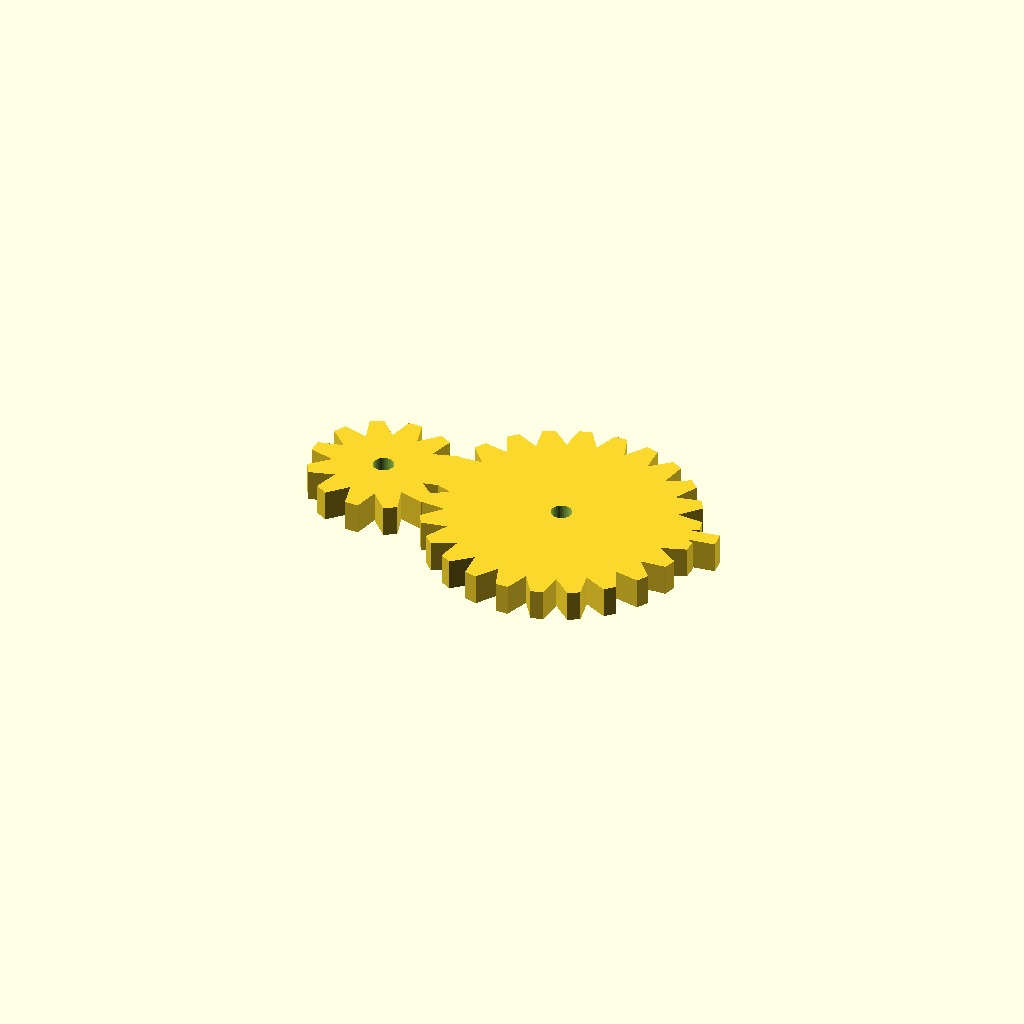
Cell 1: the model at its default parameters.
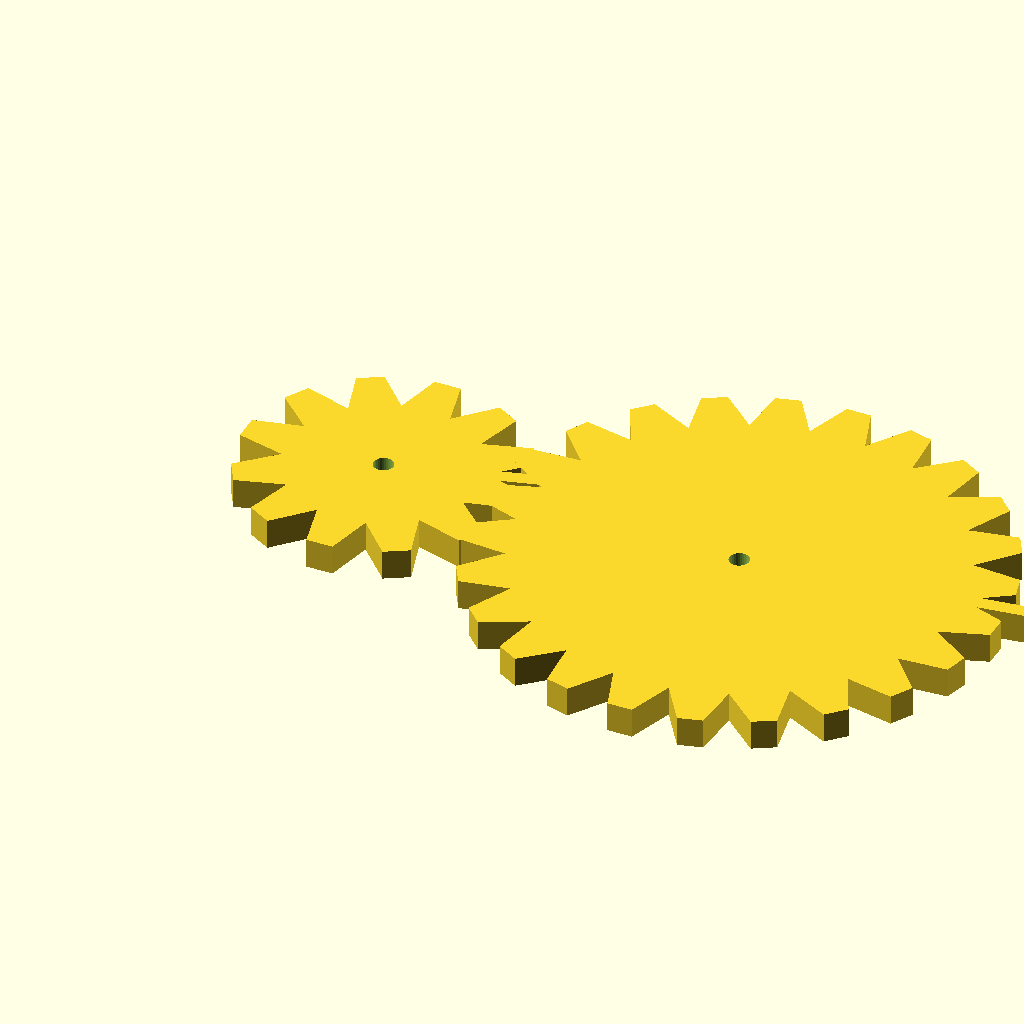
Cell 2 — module_mm set to 4, the other parameters unchanged.
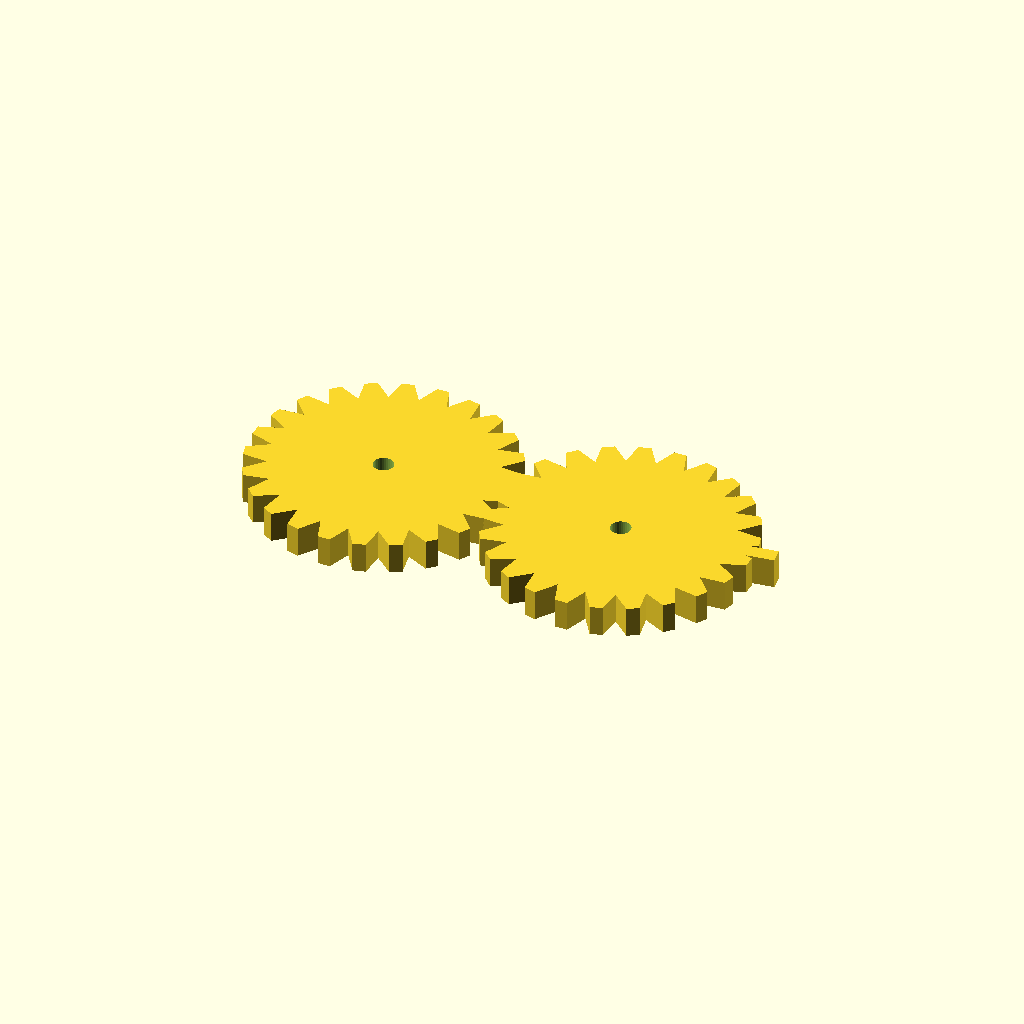
Cell 3 — pinion_teeth set to 24, the other parameters unchanged.
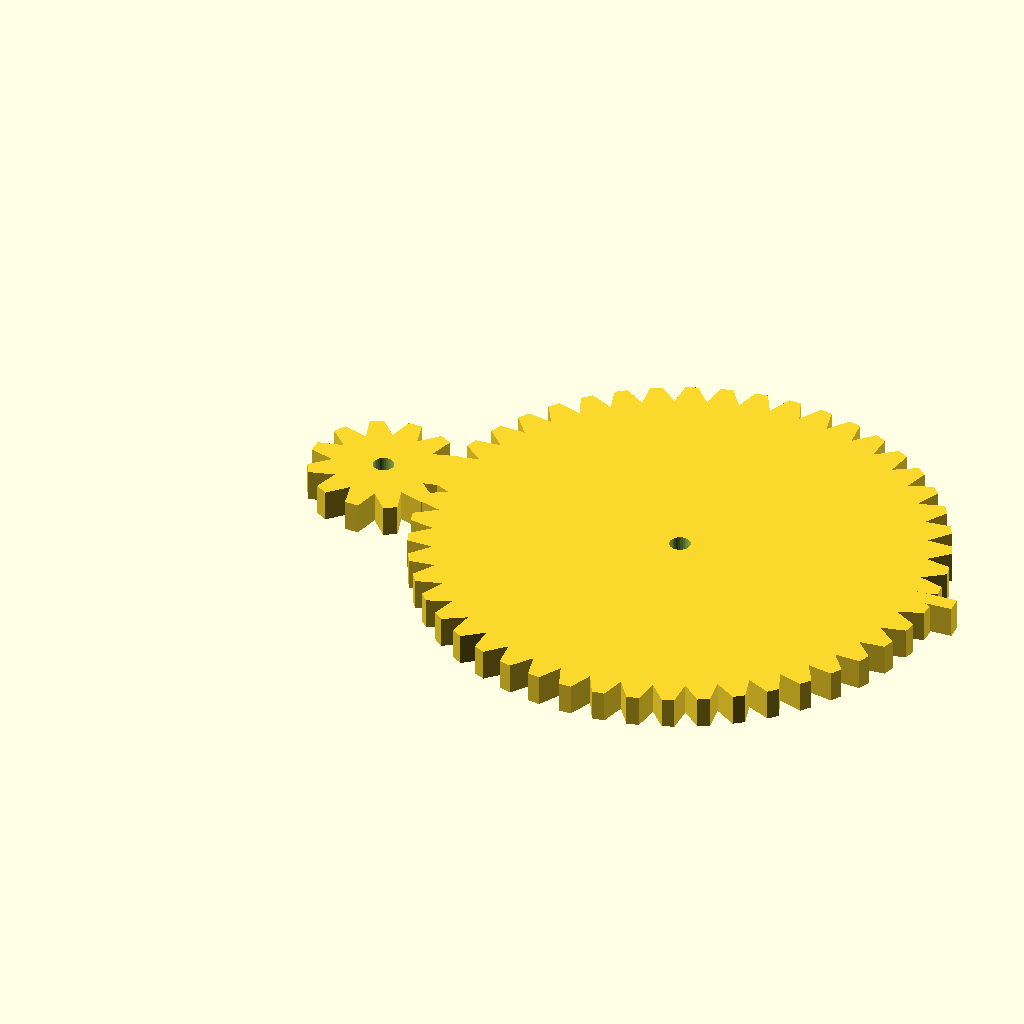
Cell 4 — wheel_teeth set to 48, the other parameters unchanged.
One fixed orthographic camera (rotation 55°, 0°, 25°; colour scheme Cornfield) for every cell.
Source of the model, bench/gear/submissions/gear-12-24/adversarial-wrong-ratio.scad:
// Original external spur-gear pair fixture, millimetres.
// Two gears with a radial index tab; the tab is a measurement feature, not a
// claim about tooth contact, backlash, strength or manufacturing tolerance.
agentscad_part = "all";
agentscad_pose = false;
input_deg = 0;
ratio_sign = -1;

module_mm = 2;
pinion_teeth = 12;
wheel_teeth = 24;
thickness = 6;
center_distance = module_mm * (pinion_teeth + wheel_teeth) / 2;
pinion_pitch = module_mm * pinion_teeth / 2;
wheel_pitch = module_mm * wheel_teeth / 2;
addendum = module_mm;
dedendum = 1.25 * module_mm;
marker_min_r_mm = 0;
marker_max_r_mm = 0;

wheel_angle_deg = ratio_sign * input_deg * 0.4;

module gear_outline(teeth, pitch_radius) {
  tip_radius = pitch_radius + addendum;
  root_radius = pitch_radius - dedendum;
  half_pitch_deg = 180 / teeth;
  tip_half_deg = 0.18 * 360 / teeth;
  points = [
    for (i = [0 : teeth - 1], k = [0 : 2])
      let (a = i * 360 / teeth + (k == 0 ? -half_pitch_deg : (k == 1 ? -tip_half_deg : tip_half_deg)),
           r = k == 0 ? root_radius : tip_radius)
      [r * cos(a), r * sin(a)]
  ];
  linear_extrude(height = thickness, center = true, convexity = 10)
    polygon(points = points);
}

module gear_body(teeth, pitch_radius) {
  root_r = pitch_radius - dedendum;
  tip_r = pitch_radius + addendum;
  // Radial index tab in a root gap (half a tooth pitch from the first tooth).
  // Its outer vertices are the only measurement feature outside the addendum.
  marker_angle = 180 / teeth;
  marker_outer_r = tip_r + 4;
  marker_inner_r = root_r - 0.5;
  difference() {
    union() {
      gear_outline(teeth, pitch_radius);
      rotate([0, 0, marker_angle])
        translate([(marker_inner_r + marker_outer_r) / 2, 0, 0])
          cube([marker_outer_r - marker_inner_r, 3, thickness], center = true);
    }
    cylinder(h = thickness + 2, r = 2, center = true, $fn = 32);
  }
}

module pinion_local() { gear_body(pinion_teeth, pinion_pitch); }
module wheel_local() { gear_body(wheel_teeth, wheel_pitch); }

module generated_part() {
  if (agentscad_part == "pinion") {
    pinion_local();
  } else if (agentscad_part == "wheel") {
    wheel_local();
  } else if (agentscad_part == "pinion_pose") {
    rotate([0, 0, input_deg]) pinion_local();
  } else if (agentscad_part == "wheel_pose") {
    translate([center_distance, 0, 0])
      rotate([0, 0, wheel_angle_deg]) wheel_local();
  } else {
    rotate([0, 0, input_deg]) pinion_local();
    translate([center_distance, 0, 0])
      rotate([0, 0, wheel_angle_deg]) wheel_local();
  }
}

generated_part();
Customizer parameters (derived from the source; name, type, default, range or options):
agentscad_part: string, default "all"
agentscad_pose: bool, default false
input_deg: number, default 0
ratio_sign: number, default -1
module_mm: number, default 2
pinion_teeth: number, default 12
wheel_teeth: number, default 24
thickness: number, default 6
marker_min_r_mm: number, default 0
marker_max_r_mm: number, default 0
